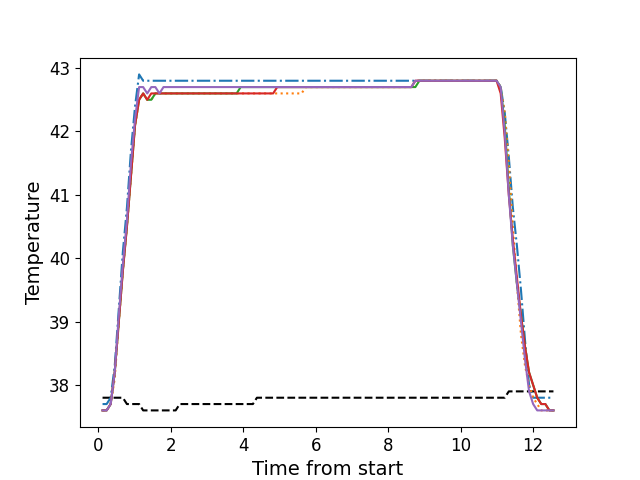

Data behind this chart, as committed beside it:
, times, neutral, z1, z2, z3, z4, z5
0, 0.1206, 37.8, 37.7, 37.6, 37.6, 37.6, 37.6
1, 0.2332, 37.8, 37.7, 37.6, 37.6, 37.6, 37.6
2, 0.3449, 37.8, 37.8, 37.7, 37.7, 37.7, 37.7
3, 0.4565, 37.8, 38.3, 38.1, 38.2, 38.2, 38.2
4, 0.5691, 37.8, 39.2, 39.0, 39.0, 39.0, 39.1
5, 0.6807, 37.8, 40.1, 39.8, 39.8, 39.8, 39.9
6, 0.7934, 37.7, 40.8, 40.5, 40.5, 40.5, 40.6
7, 0.905, 37.7, 41.7, 41.3, 41.3, 41.3, 41.5
8, 1.018, 37.7, 42.4, 42.1, 42.1, 42.1, 42.2
9, 1.129, 37.7, 42.9, 42.5, 42.5, 42.5, 42.7
10, 1.241, 37.6, 42.8, 42.6, 42.6, 42.6, 42.7
11, 1.353, 37.6, 42.8, 42.5, 42.5, 42.5, 42.6
12, 1.465, 37.6, 42.8, 42.5, 42.5, 42.6, 42.7
13, 1.578, 37.6, 42.8, 42.6, 42.6, 42.6, 42.7
14, 1.689, 37.6, 42.8, 42.6, 42.6, 42.6, 42.6
15, 1.802, 37.6, 42.8, 42.6, 42.6, 42.6, 42.7
16, 1.914, 37.6, 42.8, 42.6, 42.6, 42.6, 42.7
17, 2.026, 37.6, 42.8, 42.6, 42.6, 42.6, 42.7
18, 2.137, 37.6, 42.8, 42.6, 42.6, 42.6, 42.7
19, 2.25, 37.7, 42.8, 42.6, 42.6, 42.6, 42.7
20, 2.362, 37.7, 42.8, 42.6, 42.6, 42.6, 42.7
21, 2.474, 37.7, 42.8, 42.6, 42.6, 42.6, 42.7
22, 2.585, 37.7, 42.8, 42.6, 42.6, 42.6, 42.7
23, 2.698, 37.7, 42.8, 42.6, 42.6, 42.6, 42.7
24, 2.81, 37.7, 42.8, 42.6, 42.6, 42.6, 42.7
25, 2.923, 37.7, 42.8, 42.6, 42.6, 42.6, 42.7
26, 3.034, 37.7, 42.8, 42.6, 42.6, 42.6, 42.7
27, 3.147, 37.7, 42.8, 42.6, 42.6, 42.6, 42.7
28, 3.258, 37.7, 42.8, 42.6, 42.6, 42.6, 42.7
29, 3.371, 37.7, 42.8, 42.6, 42.6, 42.6, 42.7
30, 3.482, 37.7, 42.8, 42.6, 42.6, 42.6, 42.7
31, 3.595, 37.7, 42.8, 42.6, 42.6, 42.6, 42.7
32, 3.707, 37.7, 42.8, 42.6, 42.6, 42.6, 42.7
33, 3.819, 37.7, 42.8, 42.6, 42.6, 42.6, 42.7
34, 3.931, 37.7, 42.8, 42.6, 42.7, 42.6, 42.7
35, 4.042, 37.7, 42.8, 42.6, 42.7, 42.6, 42.7
36, 4.155, 37.7, 42.8, 42.6, 42.7, 42.6, 42.7
37, 4.268, 37.7, 42.8, 42.6, 42.7, 42.6, 42.7
38, 4.379, 37.8, 42.8, 42.6, 42.7, 42.6, 42.7
39, 4.491, 37.8, 42.8, 42.6, 42.7, 42.6, 42.7
40, 4.604, 37.8, 42.8, 42.6, 42.7, 42.6, 42.7
41, 4.715, 37.8, 42.8, 42.6, 42.7, 42.6, 42.7
42, 4.827, 37.8, 42.8, 42.6, 42.7, 42.6, 42.7
43, 4.939, 37.8, 42.8, 42.6, 42.7, 42.7, 42.7
44, 5.051, 37.8, 42.8, 42.6, 42.7, 42.7, 42.7
45, 5.164, 37.8, 42.8, 42.6, 42.7, 42.7, 42.7
46, 5.275, 37.8, 42.8, 42.6, 42.7, 42.7, 42.7
47, 5.388, 37.8, 42.8, 42.6, 42.7, 42.7, 42.7
48, 5.5, 37.8, 42.8, 42.6, 42.7, 42.7, 42.7
49, 5.612, 37.8, 42.8, 42.6, 42.7, 42.7, 42.7
50, 5.724, 37.8, 42.8, 42.7, 42.7, 42.7, 42.7
51, 5.835, 37.8, 42.8, 42.7, 42.7, 42.7, 42.7
52, 5.948, 37.8, 42.8, 42.7, 42.7, 42.7, 42.7
53, 6.06, 37.8, 42.8, 42.7, 42.7, 42.7, 42.7
54, 6.172, 37.8, 42.8, 42.7, 42.7, 42.7, 42.7
55, 6.284, 37.8, 42.8, 42.7, 42.7, 42.7, 42.7
56, 6.395, 37.8, 42.8, 42.7, 42.7, 42.7, 42.7
57, 6.508, 37.8, 42.8, 42.7, 42.7, 42.7, 42.7
58, 6.621, 37.8, 42.8, 42.7, 42.7, 42.7, 42.7
59, 6.732, 37.8, 42.8, 42.7, 42.7, 42.7, 42.7
... 52 more rows
